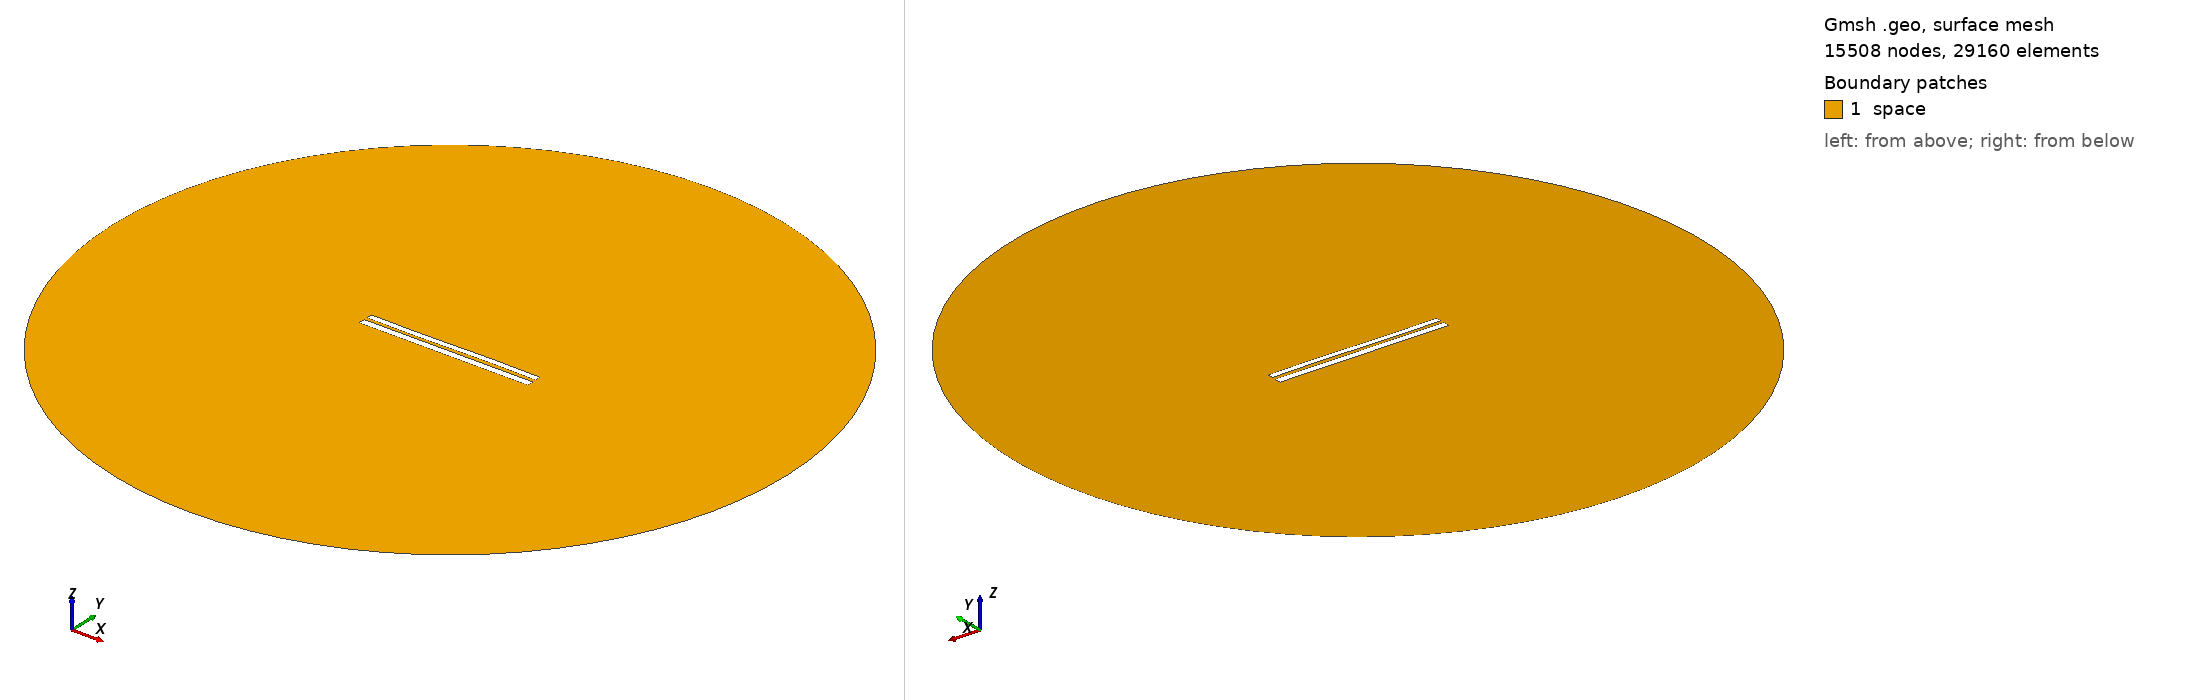

Gmsh geometry script, surface-meshed: 15508 nodes, 29160 surface elements. Boundary patches (legend numbers): 1 space. Left view from above one corner, right view from below the opposite corner. Legend entries are the model's physical surfaces. The drawing asked Gmsh for element sizes between 1% and 20% of the model's largest extent; the script's own settings can give other sizes.

=== 956.geo (drawn) ===
//---------------------------------------
// Geometry kernel
//---------------------------------------

SetFactory("OpenCASCADE");



//---------------------------------------
// Parameters of the geometry
//---------------------------------------

// Overetch of the upper plate
overetch = 0.25;

// Distance between the plates
distance = 1.75;

// Discretization over the x axis (for the deformation)
nx = 50; 

// Length of the plate
L = 100 - overetch; 

// Number of modes
n = 4; 

// 1st mode coefficient
coeff(1) = 0.15;
beta(1) = 0.596864 * 3.1415926535 / L;

// 2nd mode coefficient
coeff(2) = 0.0;
beta(2) = 1.49418 * 3.1415926535 / L;

// 3rd mode coefficient
coeff(3) = -0.15;
beta(3) = 2.50025 * 3.1415926535 / L;

// 4th mode coefficient
coeff(4) = 0.0;
beta(4) = 3.49999 * 3.1415926535 / L;



//---------------------------------------
// Upper plate (deformed rectangle)
//---------------------------------------

// Coordiantes of the upper plate
xmin = -50;
xmax = 50 - overetch;

// Height of the upper plate
yheight = 4 - 2 * overetch;

// Indexes of the points
UpperID[] = {};
LowerID[] = {};
LeftID[] = {};
RightID[] = {};

// Point index
p = 1;

// Horizontal edges
For i In {1:nx}
    x = xmin + (i-1)*(xmax - xmin)/(nx-1);

    y_bottom = distance / 2 + overetch;
    For j In {1:n}
        C = (Cosh(beta(j)*L) + Cos(beta(j)*L)) / (Sinh(beta(j)*L) + Sin(beta(j)*L));
        y_bottom  = y_bottom + coeff(j) * (Cosh(beta(j)*(x+50)) - Cos(beta(j)*(x+50)) - C * (Sinh(beta(j)*(x+50)) - Sin(beta(j)*(x+50))));
    EndFor

    y_top = y_bottom + yheight;

    Point(p) = {x, y_top, 0, 1.0};
    UpperID[i] = p;
    p = p + 1;

    Point(p) = {x, y_bottom, 0, 1.0};
    LowerID[i] = p;
    p = p + 1;
EndFor

// Create point lists
UpperPts[] = {}; LowerPts[] = {};
For i In {1:nx}
  UpperPts[] += {UpperID[i]};
  LowerPts[] += {LowerID[i]};
EndFor

// Build splines
Spline(1) = {UpperPts[]};
Spline(2) = {LowerPts[]};
Line(3) = {LowerPts[nx-1], UpperPts[nx-1]};
Line(4) = {LowerPts[0], UpperPts[0]};

// Build the plane surface
Curve Loop(1) = {2, 3, -1, -4};
Plane Surface(1) = {1};



//---------------------------------------
// Lower plate (rectangle)
//---------------------------------------

// Vertices
Point(1001) = {-50, -1, 0, 1.0};
Point(1002) = { 50, -1, 0, 1.0};
Point(1003) = { 50,  -5, 0, 1.0};
Point(1004) = {-50,  -5, 0, 1.0};

// Edges
Line(5) = {1001, 1002};
Line(6) = {1002, 1003};
Line(7) = {1003, 1004};
Line(8) = {1004, 1001};

// Plane surface
Line Loop(2) = {5, 6, 7, 8};
Plane Surface(2) = {2}; 



//---------------------------------------
// Outer (fictious) boundary
//---------------------------------------

// Points
Point(1005) = {0, 0, 0};       // Center
Point(1006) = {200, 0, 0};     // Start point
Point(1007) = {0, 200, 0};     // 90 degrees
Point(1008) = {-200, 0, 0};    // 180 degrees
Point(1009) = {0, -200, 0};    // 270 degrees

// Circle arcs (each needs start, center, end)
Circle(9) = {1006, 1005, 1007};
Circle(10) = {1007, 1005, 1008};
Circle(11) = {1008, 1005, 1009};
Circle(12) = {1009, 1005, 1006};

// Plane surface for the entire domain
Curve Loop(3) = {9, 10, 11, 12};
Surface(3) = {3};

// Subtract the plates from the whole domain to obtain the actual domain where we want to solve the equations
BooleanDifference{ Surface{3}; Delete; }{ Surface{1}; Surface{2}; Delete; }




//---------------------------------------
// Transfinite Lines/Curves
//---------------------------------------

// Set the number of points on the boundaries
r = 12;
d = 0.15;

// Plates
Transfinite Curve {1} = 50*r/4 Using Progression 1;
Transfinite Line {2} = 50*r Using Progression 1;
Transfinite Curve {3, 4} = 2*r Using Progression 1+d;
Transfinite Line {5} = 50*r Using Progression 1;
Transfinite Line {7} = 50*r/4 Using Progression 1;
Transfinite Line {6} = 2*r Using Progression 1+d;
Transfinite Line {8} = 2*r Using Progression 1-d;

// Outer boundary
Transfinite Line {9, 10, 11, 12} = 20 Using Progression 1;



//---------------------------------------
// Physical groups
//---------------------------------------                

// Physical curves (boundaries)
Physical Line("force_segment", 10) = {2};
Physical Line("upper_plate", 11) = {1, 3, 4};
Physical Line("lower_plate", 12) = {5, 6, 7, 8};
Physical Line("boundary", 20) = {9, 10, 11, 12};

// Physical Surfaces
Physical Surface("space", 30) = {3};



//---------------------------------------
// 6. Generate the Mesh
//---------------------------------------

// 2D mesh generation
Mesh 2;
